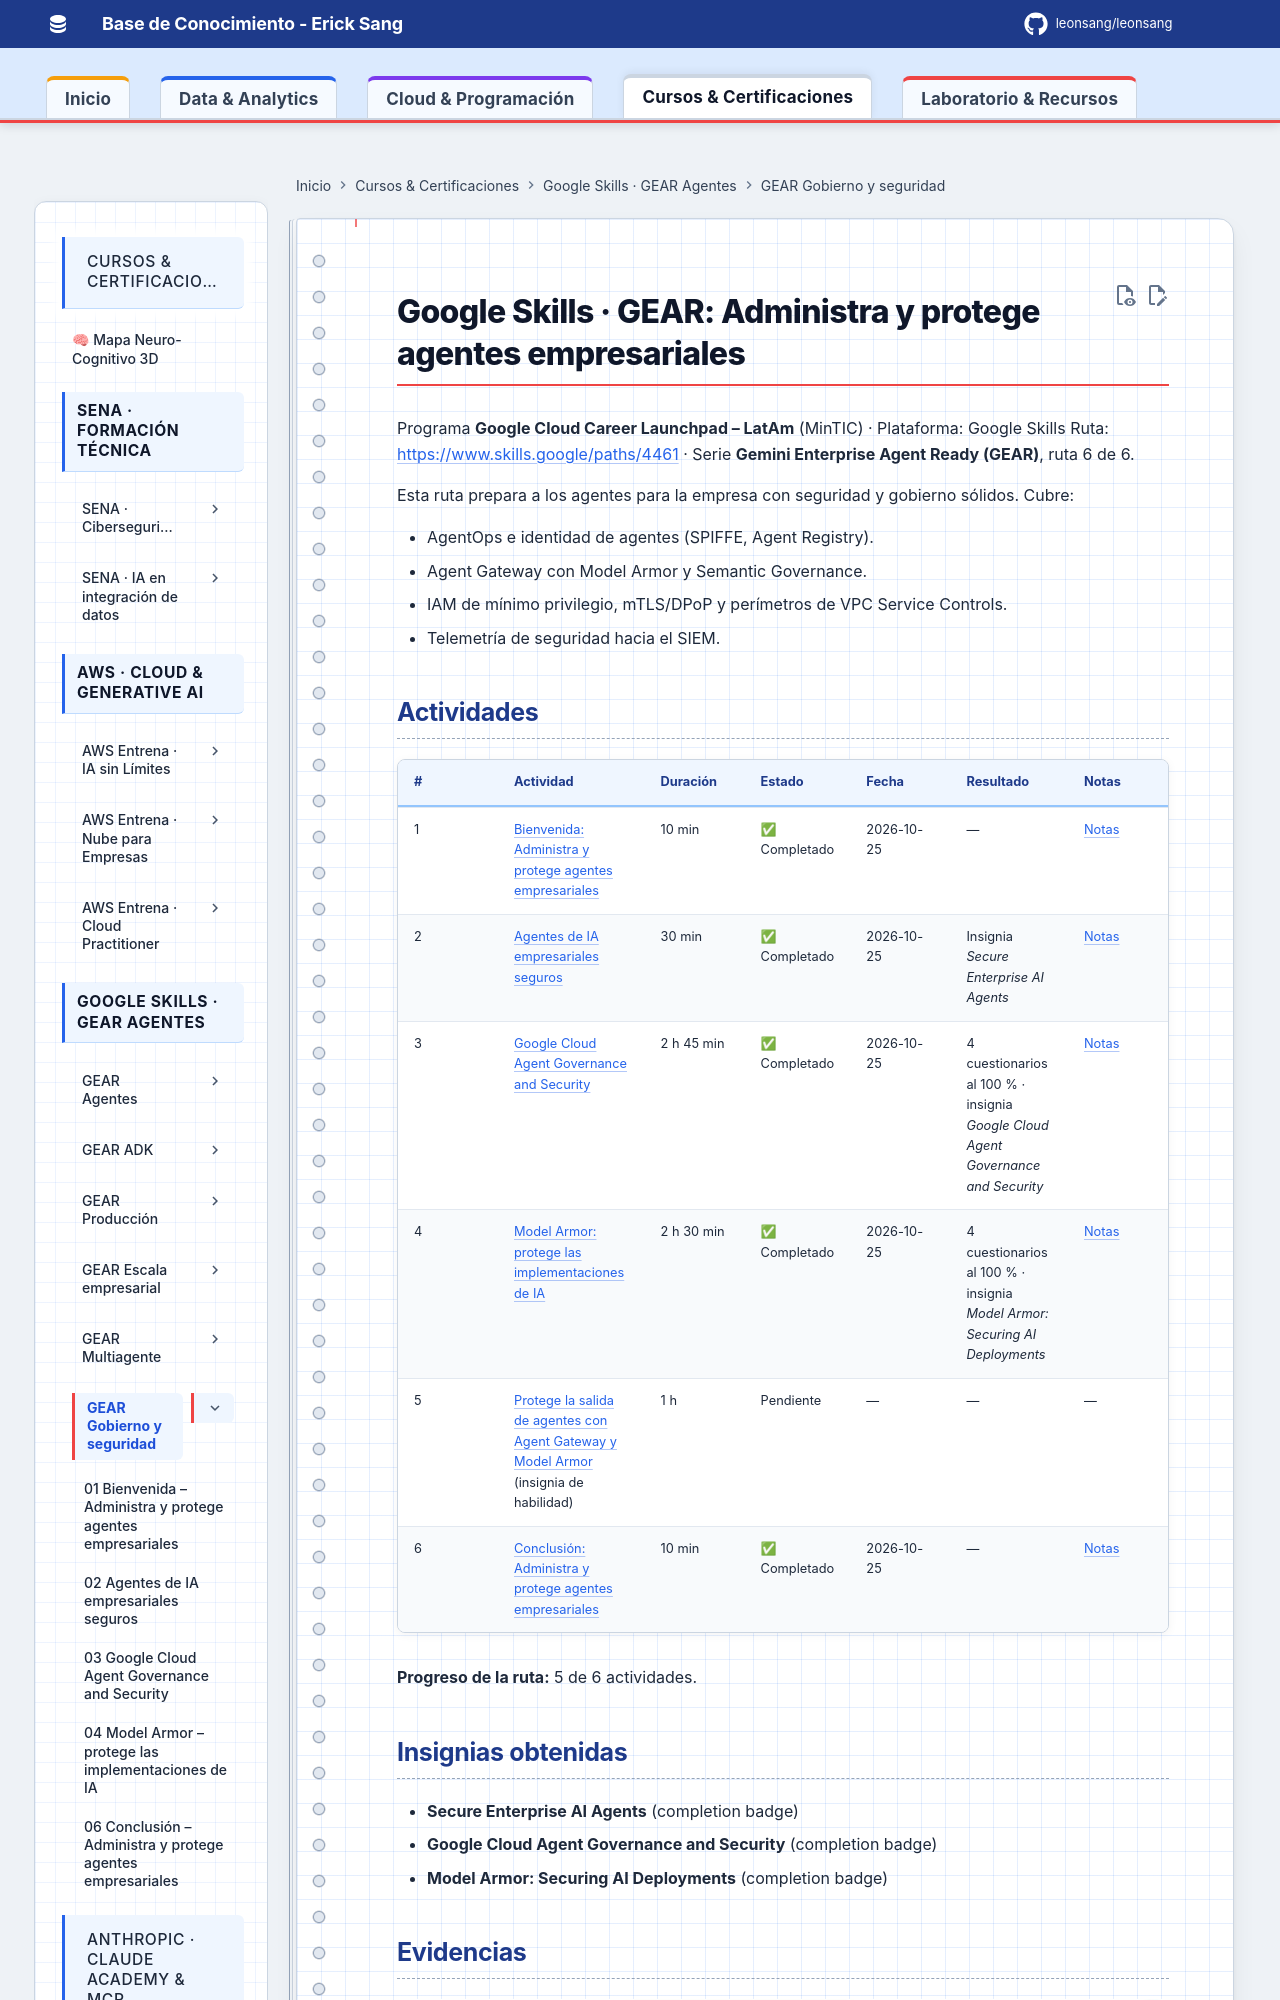

repository: Leonsang/Leonsang · page: cursos/google-gear-gobierno-seguridad/index.html · generator: mkdocs

# Google Skills · GEAR: Administra y protege agentes empresariales

Programa **Google Cloud Career Launchpad – LatAm** (MinTIC) · Plataforma: Google Skills
Ruta: <https://www.skills.google/paths/4461> · Serie **Gemini Enterprise Agent Ready (GEAR)**, ruta 6 de 6.

Esta ruta prepara a los agentes para la empresa con seguridad y gobierno sólidos. Cubre:

- AgentOps e identidad de agentes (SPIFFE, Agent Registry).
- Agent Gateway con Model Armor y Semantic Governance.
- IAM de mínimo privilegio, mTLS/DPoP y perímetros de VPC Service Controls.
- Telemetría de seguridad hacia el SIEM.
